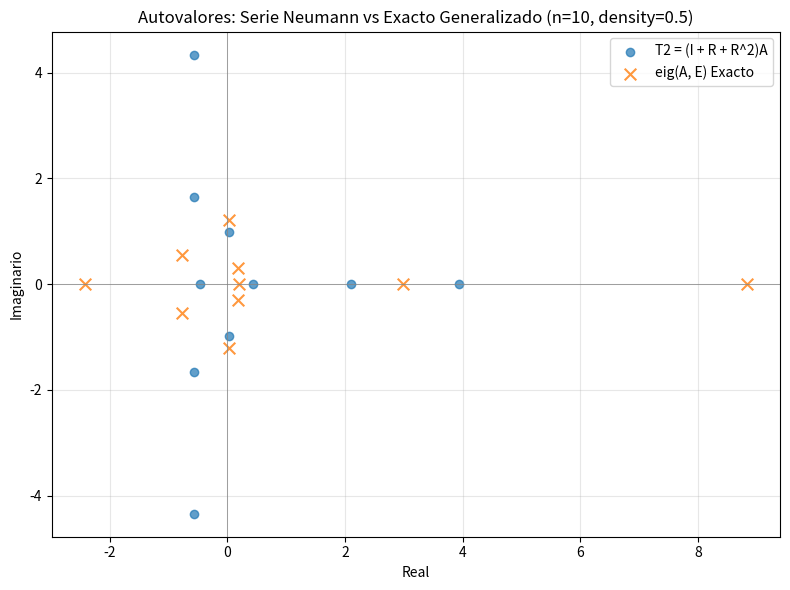

Generate this figure with matplotlib:
import sys
import numpy as np
from scipy import sparse, linalg as spla
import matplotlib.pyplot as plt


def _unique_pairs(n, k, rng, forbidden=None):
    """Generate k unique (row, col) pairs in [0, n-1] avoiding forbidden set."""
    max_possible = n * n
    k = min(k, max_possible)
    if forbidden is not None and len(forbidden) > 0:
        forbidden_arr = np.array(list(forbidden), dtype=np.int64)
        available = np.setdiff1d(np.arange(max_possible, dtype=np.int64), forbidden_arr)
        k = min(k, len(available))
        flat = rng.choice(available, size=k, replace=False)
    else:
        flat = rng.choice(max_possible, size=k, replace=False)
    return flat // n, flat % n


def build_matrices(n, density, rng=None):
    """Build two n x n sparse matrices E and A with given density.

    Both have exactly ~density * n^2 nonzeros (unique coordinates).
    E: has at least density*n ones on the diagonal, rest off-diagonal random.
    A: fully random sparse matrix with values in [-1, 1].
    """
    if rng is None:
        rng = np.random.default_rng()

    total_nnz = max(1, min(n * n, int(np.round(density * n * n))))
    n_diag = max(1, min(total_nnz, int(np.round(density * n))))

    # E: diagonal ones + unique off-diagonal random entries
    diag_idx = rng.choice(n, size=n_diag, replace=False)
    all_diag_flat = set(int(i * n + i) for i in range(n))

    remaining = total_nnz - n_diag
    if remaining > 0:
        od_rows, od_cols = _unique_pairs(n, remaining, rng, forbidden=all_diag_flat)
        rows_E = np.concatenate([diag_idx, od_rows])
        cols_E = np.concatenate([diag_idx, od_cols])
        vals_E = np.concatenate([np.ones(n_diag), rng.uniform(-1, 1, size=remaining)])
    else:
        rows_E = diag_idx
        cols_E = diag_idx
        vals_E = np.ones(n_diag)

    E = sparse.csr_matrix((vals_E, (rows_E, cols_E)), shape=(n, n))

    # A: fully random unique pairs
    rows_A, cols_A = _unique_pairs(n, total_nnz, rng)
    vals_A = rng.uniform(-1, 1, size=total_nnz)
    A = sparse.csr_matrix((vals_A, (rows_A, cols_A)), shape=(n, n))

    return E, A


def main():
    n = int(sys.argv[1]) if len(sys.argv) > 1 else 10
    density = float(sys.argv[2]) if len(sys.argv) > 2 else 0.5
    
    # Semilla fijada para reproducibilidad
    rng = np.random.default_rng(42)
    E, A = build_matrices(n, density, rng=rng)

    print(f"{'='*60}")
    print(f"  n={n}, density={density}")
    print(f"{'='*60}")
    print(f"  E: {E.shape}, nnz={E.nnz}, diag ones={E.diagonal().sum():.0f}")
    print(f"  A: {A.shape}, nnz={A.nnz}, density={A.nnz / (n * n):.4f}")

    A_dense = A.toarray()
    E_dense = E.toarray()

    # --- APROXIMACIÓN POR SERIE DE NEUMANN PARA E^-1 A ---
    # E = I - R  =>  R = I - E
    # E^-1 ≈ I + R + R^2 + ...
    I = np.eye(n)
    R = I - E_dense

    t0 = A_dense
    t1 = R @ A_dense
    t2 = (R @ R) @ A_dense

    # Operador aproximado a 2º orden: T2 ≈ E^-1 A
    T2 = t0 + t1 + t2

    # Autovalores calculados DIRECTAMENTE sobre la matriz sumada T2
    lambd_T2 = spla.eigvals(T2)

    # Autovalores generalizados exactos (Ax = lambda Ex)
    gen = spla.eigvals(A_dense, E_dense)

    # Ordenamiento lexicográfico para comparar errores
    idx_T2 = np.lexsort((lambd_T2.imag, lambd_T2.real))
    idx_gen = np.lexsort((gen.imag, gen.real))
    mismatch_t2 = np.max(np.abs(lambd_T2[idx_T2] - gen[idx_gen]))

    print(f"\n  tr(T0)                = {np.trace(t0):+.4e}")
    print(f"  tr(T1)                = {np.trace(t1):+.4e}")
    print(f"  tr(T2_term)           = {np.trace(t2):+.4e}")
    print(f"  sum eig(T2)           = {lambd_T2.sum():+.4e}")
    print(f"  sum eig(A, E)         = {gen.sum():+.4e}")
    print(f"  max|eig(T2)-eig(A,E)| = {mismatch_t2:.4e}")

    # --- GRÁFICA ---
    plt.figure(figsize=(8, 6))
    plt.scatter(
        lambd_T2.real,
        lambd_T2.imag,
        marker="o",
        label="T2 = (I + R + R^2)A",
        alpha=0.7,
        color="tab:blue",
    )
    plt.scatter(
        gen.real,
        gen.imag,
        marker="x",
        label="eig(A, E) Exacto",
        alpha=0.8,
        color="tab:orange",
        s=70,
    )
    plt.axhline(0, color="gray", linewidth=0.5)
    plt.axvline(0, color="gray", linewidth=0.5)
    plt.xlabel("Real")
    plt.ylabel("Imaginario")
    plt.title(f"Autovalores: Serie Neumann vs Exacto Generalizado (n={n}, density={density})")
    plt.legend()
    plt.grid(True, alpha=0.3)
    plt.tight_layout()
    plt.show()


if __name__ == "__main__":
    main()
